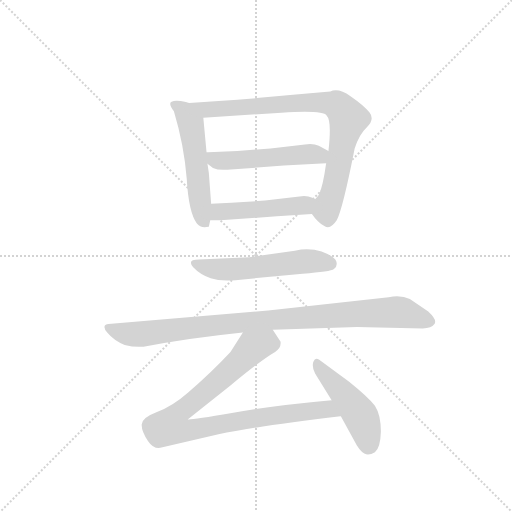
t = 0.00 s
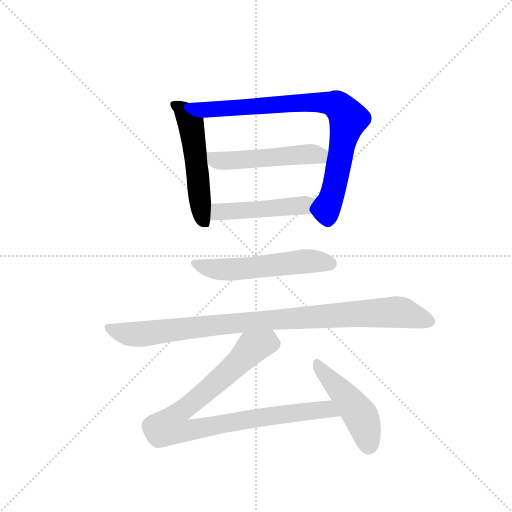
t = 1.34 s
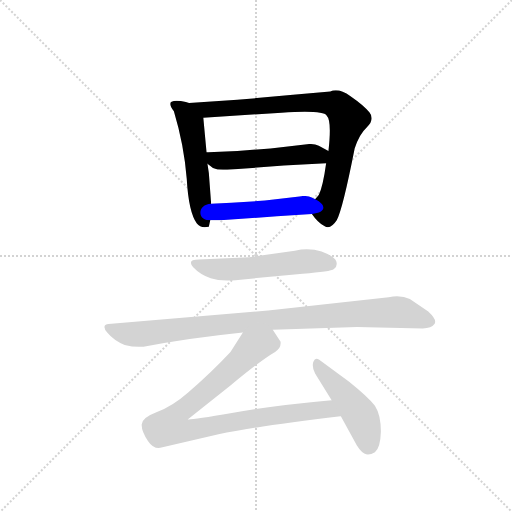
t = 2.68 s
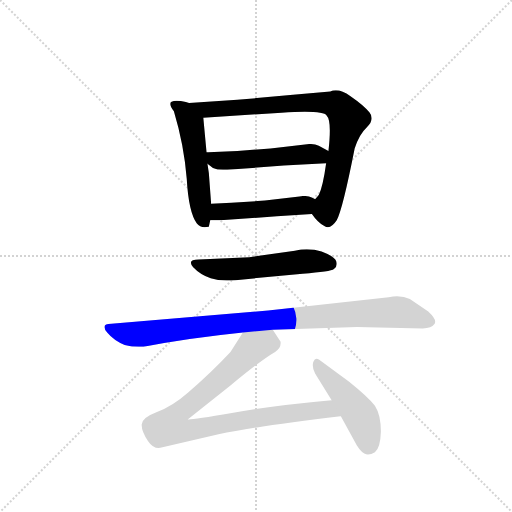
t = 4.01 s
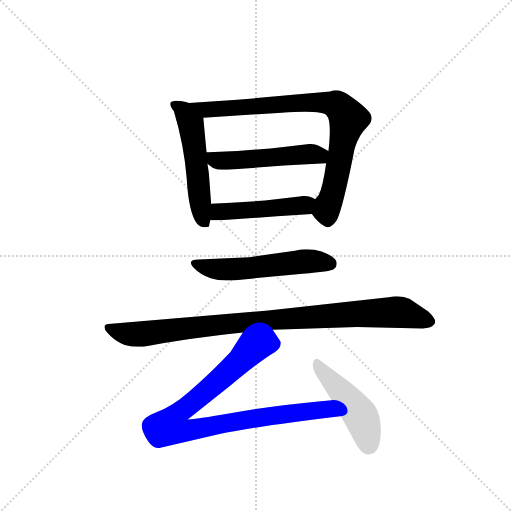
t = 5.35 s
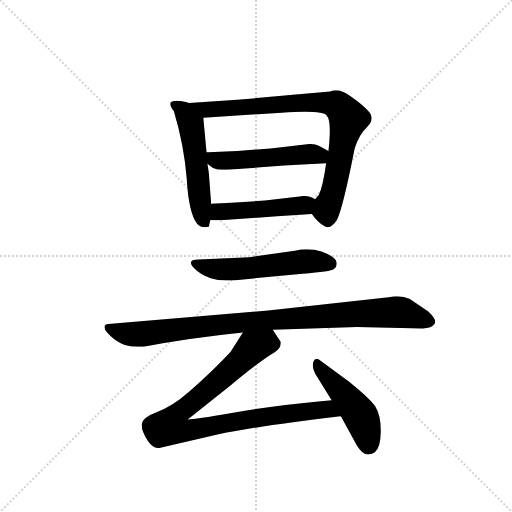
t = 6.69 s

The animated SVG that drew these frames (rendered in a browser with its animation timeline set to each time). Animation: 8 CSS @keyframes rules; one cycle of 6.69 s.

<svg version="1.1" viewBox="0 0 1024 1024" xmlns="http://www.w3.org/2000/svg">
  <g stroke="lightgray" stroke-dasharray="1,1" stroke-width="1" transform="scale(4, 4)">
    <line x1="0" y1="0" x2="256" y2="256"></line>
    <line x1="256" y1="0" x2="0" y2="256"></line>
    <line x1="128" y1="0" x2="128" y2="256"></line>
    <line x1="0" y1="128" x2="256" y2="128"></line>
  </g>
  <g transform="scale(0.92, -0.92) translate(60, -900)">
    <style type="text/css">
      
        @keyframes keyframes0 {
          from {
            stroke: blue;
            stroke-dashoffset: 532;
            stroke-width: 128;
          }
          63% {
            animation-timing-function: step-end;
            stroke: blue;
            stroke-dashoffset: 0;
            stroke-width: 128;
          }
          to {
            stroke: black;
            stroke-width: 1024;
          }
        }
        #make-me-a-hanzi-animation-0 {
          animation: keyframes0 0.6829427083333334s both;
          animation-delay: 0s;
          animation-timing-function: linear;
        }
      
        @keyframes keyframes1 {
          from {
            stroke: blue;
            stroke-dashoffset: 840;
            stroke-width: 128;
          }
          73% {
            animation-timing-function: step-end;
            stroke: blue;
            stroke-dashoffset: 0;
            stroke-width: 128;
          }
          to {
            stroke: black;
            stroke-width: 1024;
          }
        }
        #make-me-a-hanzi-animation-1 {
          animation: keyframes1 0.93359375s both;
          animation-delay: 0.6829427083333334s;
          animation-timing-function: linear;
        }
      
        @keyframes keyframes2 {
          from {
            stroke: blue;
            stroke-dashoffset: 515;
            stroke-width: 128;
          }
          63% {
            animation-timing-function: step-end;
            stroke: blue;
            stroke-dashoffset: 0;
            stroke-width: 128;
          }
          to {
            stroke: black;
            stroke-width: 1024;
          }
        }
        #make-me-a-hanzi-animation-2 {
          animation: keyframes2 0.6691080729166666s both;
          animation-delay: 1.6165364583333335s;
          animation-timing-function: linear;
        }
      
        @keyframes keyframes3 {
          from {
            stroke: blue;
            stroke-dashoffset: 478;
            stroke-width: 128;
          }
          61% {
            animation-timing-function: step-end;
            stroke: blue;
            stroke-dashoffset: 0;
            stroke-width: 128;
          }
          to {
            stroke: black;
            stroke-width: 1024;
          }
        }
        #make-me-a-hanzi-animation-3 {
          animation: keyframes3 0.6389973958333334s both;
          animation-delay: 2.28564453125s;
          animation-timing-function: linear;
        }
      
        @keyframes keyframes4 {
          from {
            stroke: blue;
            stroke-dashoffset: 554;
            stroke-width: 128;
          }
          64% {
            animation-timing-function: step-end;
            stroke: blue;
            stroke-dashoffset: 0;
            stroke-width: 128;
          }
          to {
            stroke: black;
            stroke-width: 1024;
          }
        }
        #make-me-a-hanzi-animation-4 {
          animation: keyframes4 0.7008463541666666s both;
          animation-delay: 2.9246419270833335s;
          animation-timing-function: linear;
        }
      
        @keyframes keyframes5 {
          from {
            stroke: blue;
            stroke-dashoffset: 961;
            stroke-width: 128;
          }
          76% {
            animation-timing-function: step-end;
            stroke: blue;
            stroke-dashoffset: 0;
            stroke-width: 128;
          }
          to {
            stroke: black;
            stroke-width: 1024;
          }
        }
        #make-me-a-hanzi-animation-5 {
          animation: keyframes5 1.0320638020833333s both;
          animation-delay: 3.62548828125s;
          animation-timing-function: linear;
        }
      
        @keyframes keyframes6 {
          from {
            stroke: blue;
            stroke-dashoffset: 922;
            stroke-width: 128;
          }
          75% {
            animation-timing-function: step-end;
            stroke: blue;
            stroke-dashoffset: 0;
            stroke-width: 128;
          }
          to {
            stroke: black;
            stroke-width: 1024;
          }
        }
        #make-me-a-hanzi-animation-6 {
          animation: keyframes6 1.0003255208333333s both;
          animation-delay: 4.657552083333333s;
          animation-timing-function: linear;
        }
      
        @keyframes keyframes7 {
          from {
            stroke: blue;
            stroke-dashoffset: 471;
            stroke-width: 128;
          }
          61% {
            animation-timing-function: step-end;
            stroke: blue;
            stroke-dashoffset: 0;
            stroke-width: 128;
          }
          to {
            stroke: black;
            stroke-width: 1024;
          }
        }
        #make-me-a-hanzi-animation-7 {
          animation: keyframes7 0.63330078125s both;
          animation-delay: 5.657877604166666s;
          animation-timing-function: linear;
        }
      
    </style>
    
      <path d="M 351 676 L 344 678 Q 332 681 324 681 Q 317 681 313 679 Q 310 678 310 674 Q 310 669 318 658 Q 340 585 346 511 Q 350 439 368 414 Q 374 406 385 406 Q 389 406 394 407 L 397 421 L 399 457 L 394 524 L 391 544 L 389 569 L 382 644 C 380 668 380 668 351 676 Z" fill="lightgray"></path>
    
      <path d="M 672 421 Q 685 445 711 577 Q 720 607 738 624 Q 748 634 748 643 Q 748 650 743 656 Q 731 671 702 691 Q 684 704 670 704 Q 663 704 658 701 L 577 694 L 456 683 L 351 676 C 321 674 352 642 382 644 L 552 655 Q 582 657 603 657 Q 645 657 650 649 Q 657 642 657 616 Q 657 598 654 572 L 649 545 Q 642 494 633 476 L 625 467 C 610 445 610 445 618 435 Q 631 416 646 408 Q 649 406 653 406 Q 662 406 672 421 Z" fill="lightgray"></path>
    
      <path d="M 434 531 L 557 540 L 649 545 C 679 547 681 558 654 572 L 633 583 Q 625 587 614 587 Q 609 587 603 586 L 528 577 L 456 572 L 393 569 L 389 569 C 359 568 367 562 391 544 L 403 535 Q 412 531 425 531 L 434 531 Z" fill="lightgray"></path>
    
      <path d="M 397 421 L 419 421 L 542 430 L 618 435 C 648 437 652 454 625 467 L 619 470 Q 611 474 601 474 Q 596 474 591 473 L 516 464 L 443 459 L 399 457 C 369 456 367 421 397 421 Z" fill="lightgray"></path>
    
      <path d="M 482 341 L 372 336 Q 355 336 355 329 Q 355 325 360 319 Q 375 303 398 295 Q 413 290 433 290 Q 442 290 452 291 L 598 305 Q 659 309 666 315 Q 672 319 672 326 Q 672 329 671 332 Q 668 342 639 353 Q 624 358 607 358 Q 595 358 581 355 L 482 341 Z" fill="lightgray"></path>
    
      <path d="M 533 183 L 716 189 L 859 186 Q 878 186 885 196 Q 886 198 886 201 Q 886 209 871 223 L 831 250 Q 819 256 803 256 Q 795 256 785 254 L 523 225 L 182 196 Q 167 196 167 189 Q 167 184 173 177 Q 188 159 211 150 Q 227 146 242 146 L 252 146 Q 351 165 468 177 L 533 183 Z" fill="lightgray"></path>
    
      <path d="M 661 30 Q 528 18 444 2 Q 363 -12 350 -12 L 348 -12 L 441 62 Q 507 117 538 135 Q 550 142 550 153 L 550 157 L 533 183 C 517 208 484 202 468 177 L 441 135 Q 399 90 349 47 Q 315 17 280 4 Q 248 -8 248 -23 L 248 -24 Q 248 -39 262 -59 Q 272 -74 285 -74 Q 288 -74 291 -73 L 415 -44 Q 502 -26 680 -5 L 681 -5 C 711 -2 691 33 661 30 Z" fill="lightgray"></path>
    
      <path d="M 699 70 L 634 118 Q 631 120 628 120 Q 624 120 621 113 Q 620 109 620 106 Q 620 97 625 88 L 661 30 L 681 -5 L 709 -56 Q 721 -80 732 -86 Q 736 -88 740 -88 Q 747 -88 755 -83 Q 767 -74 768 -38 Q 768 -2 755 18 Q 740 37 699 70 Z" fill="lightgray"></path>
    
    
      <clipPath id="make-me-a-hanzi-clip-0">
        <path d="M 351 676 L 344 678 Q 332 681 324 681 Q 317 681 313 679 Q 310 678 310 674 Q 310 669 318 658 Q 340 585 346 511 Q 350 439 368 414 Q 374 406 385 406 Q 389 406 394 407 L 397 421 L 399 457 L 394 524 L 391 544 L 389 569 L 382 644 C 380 668 380 668 351 676 Z"></path>
      </clipPath>
      <path clip-path="url(#make-me-a-hanzi-clip-0)" d="M 318 673 L 341 656 L 355 628 L 378 434 L 389 416" fill="none" id="make-me-a-hanzi-animation-0" stroke-dasharray="404 808" stroke-linecap="round"></path>
    
      <clipPath id="make-me-a-hanzi-clip-1">
        <path d="M 672 421 Q 685 445 711 577 Q 720 607 738 624 Q 748 634 748 643 Q 748 650 743 656 Q 731 671 702 691 Q 684 704 670 704 Q 663 704 658 701 L 577 694 L 456 683 L 351 676 C 321 674 352 642 382 644 L 552 655 Q 582 657 603 657 Q 645 657 650 649 Q 657 642 657 616 Q 657 598 654 572 L 649 545 Q 642 494 633 476 L 625 467 C 610 445 610 445 618 435 Q 631 416 646 408 Q 649 406 653 406 Q 662 406 672 421 Z"></path>
      </clipPath>
      <path clip-path="url(#make-me-a-hanzi-clip-1)" d="M 359 673 L 390 662 L 626 678 L 679 667 L 697 642 L 667 493 L 649 442 L 653 419" fill="none" id="make-me-a-hanzi-animation-1" stroke-dasharray="712 1424" stroke-linecap="round"></path>
    
      <clipPath id="make-me-a-hanzi-clip-2">
        <path d="M 434 531 L 557 540 L 649 545 C 679 547 681 558 654 572 L 633 583 Q 625 587 614 587 Q 609 587 603 586 L 528 577 L 456 572 L 393 569 L 389 569 C 359 568 367 562 391 544 L 403 535 Q 412 531 425 531 L 434 531 Z"></path>
      </clipPath>
      <path clip-path="url(#make-me-a-hanzi-clip-2)" d="M 391 563 L 407 552 L 440 551 L 610 565 L 634 562 L 645 567" fill="none" id="make-me-a-hanzi-animation-2" stroke-dasharray="387 774" stroke-linecap="round"></path>
    
      <clipPath id="make-me-a-hanzi-clip-3">
        <path d="M 397 421 L 419 421 L 542 430 L 618 435 C 648 437 652 454 625 467 L 619 470 Q 611 474 601 474 Q 596 474 591 473 L 516 464 L 443 459 L 399 457 C 369 456 367 421 397 421 Z"></path>
      </clipPath>
      <path clip-path="url(#make-me-a-hanzi-clip-3)" d="M 403 427 L 422 440 L 579 451 L 619 463" fill="none" id="make-me-a-hanzi-animation-3" stroke-dasharray="350 700" stroke-linecap="round"></path>
    
      <clipPath id="make-me-a-hanzi-clip-4">
        <path d="M 482 341 L 372 336 Q 355 336 355 329 Q 355 325 360 319 Q 375 303 398 295 Q 413 290 433 290 Q 442 290 452 291 L 598 305 Q 659 309 666 315 Q 672 319 672 326 Q 672 329 671 332 Q 668 342 639 353 Q 624 358 607 358 Q 595 358 581 355 L 482 341 Z"></path>
      </clipPath>
      <path clip-path="url(#make-me-a-hanzi-clip-4)" d="M 363 327 L 418 314 L 602 332 L 658 327" fill="none" id="make-me-a-hanzi-animation-4" stroke-dasharray="426 852" stroke-linecap="round"></path>
    
      <clipPath id="make-me-a-hanzi-clip-5">
        <path d="M 533 183 L 716 189 L 859 186 Q 878 186 885 196 Q 886 198 886 201 Q 886 209 871 223 L 831 250 Q 819 256 803 256 Q 795 256 785 254 L 523 225 L 182 196 Q 167 196 167 189 Q 167 184 173 177 Q 188 159 211 150 Q 227 146 242 146 L 252 146 Q 351 165 468 177 L 533 183 Z"></path>
      </clipPath>
      <path clip-path="url(#make-me-a-hanzi-clip-5)" d="M 176 186 L 214 174 L 247 173 L 517 204 L 781 221 L 814 221 L 874 201" fill="none" id="make-me-a-hanzi-animation-5" stroke-dasharray="833 1666" stroke-linecap="round"></path>
    
      <clipPath id="make-me-a-hanzi-clip-6">
        <path d="M 661 30 Q 528 18 444 2 Q 363 -12 350 -12 L 348 -12 L 441 62 Q 507 117 538 135 Q 550 142 550 153 L 550 157 L 533 183 C 517 208 484 202 468 177 L 441 135 Q 399 90 349 47 Q 315 17 280 4 Q 248 -8 248 -23 L 248 -24 Q 248 -39 262 -59 Q 272 -74 285 -74 Q 288 -74 291 -73 L 415 -44 Q 502 -26 680 -5 L 681 -5 C 711 -2 691 33 661 30 Z"></path>
      </clipPath>
      <path clip-path="url(#make-me-a-hanzi-clip-6)" d="M 528 170 L 519 155 L 487 143 L 433 88 L 333 6 L 310 -27 L 355 -35 L 434 -18 L 635 10 L 660 6 L 669 -3" fill="none" id="make-me-a-hanzi-animation-6" stroke-dasharray="794 1588" stroke-linecap="round"></path>
    
      <clipPath id="make-me-a-hanzi-clip-7">
        <path d="M 699 70 L 634 118 Q 631 120 628 120 Q 624 120 621 113 Q 620 109 620 106 Q 620 97 625 88 L 661 30 L 681 -5 L 709 -56 Q 721 -80 732 -86 Q 736 -88 740 -88 Q 747 -88 755 -83 Q 767 -74 768 -38 Q 768 -2 755 18 Q 740 37 699 70 Z"></path>
      </clipPath>
      <path clip-path="url(#make-me-a-hanzi-clip-7)" d="M 629 112 L 725 -6 L 741 -67" fill="none" id="make-me-a-hanzi-animation-7" stroke-dasharray="343 686" stroke-linecap="round"></path>
    
  </g>
</svg>
